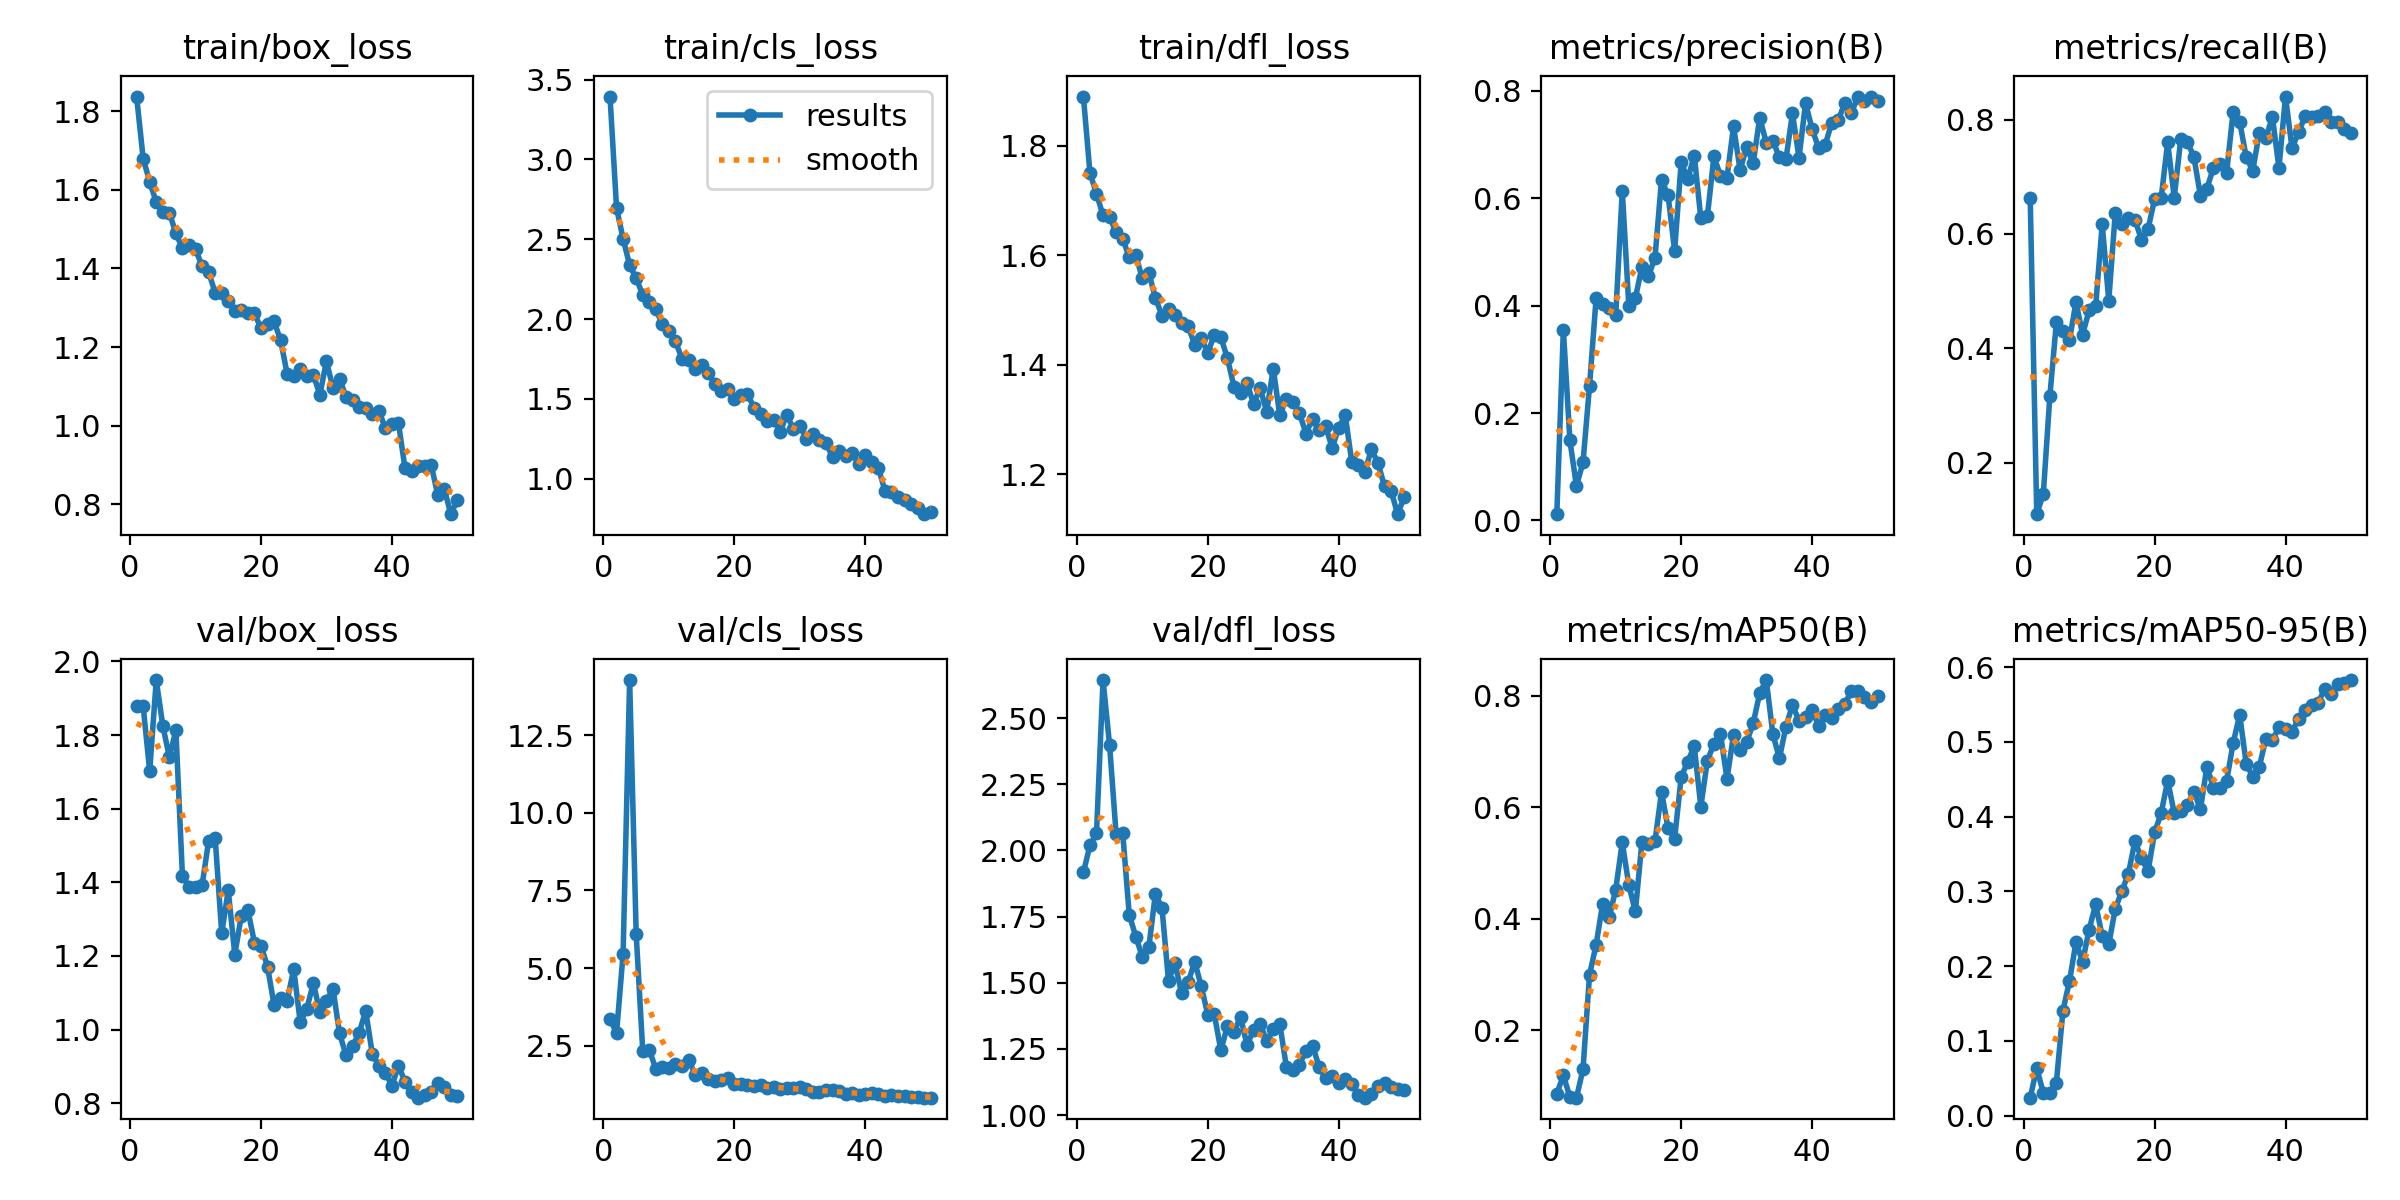

Data behind this chart, as committed beside it:
epoch, time, train/box_loss, train/cls_loss, train/dfl_loss, metrics/precision(B), metrics/recall(B), metrics/mAP50(B), metrics/mAP50-95(B), val/box_loss, val/cls_loss, val/dfl_loss, lr/pg0, lr/pg1, lr/pg2
1, 11.22, 1.837, 3.394, 1.89, 0.01162, 0.6633, 0.0856, 0.02402, 1.878, 3.356, 1.917, 0.0004287, 0.0004287, 0.0004287
2, 18.51, 1.68, 2.696, 1.75, 0.3551, 0.11, 0.1186, 0.06352, 1.878, 2.907, 2.019, 0.0008544, 0.0008544, 0.0008544
3, 25.44, 1.621, 2.503, 1.712, 0.149, 0.1452, 0.07997, 0.03058, 1.702, 5.467, 2.065, 0.001263, 0.001263, 0.001263
4, 32.3, 1.569, 2.337, 1.672, 0.06406, 0.3163, 0.07858, 0.03054, 1.949, 14.28, 2.643, 0.001344, 0.001344, 0.001344
5, 39.02, 1.543, 2.255, 1.67, 0.1079, 0.4454, 0.1294, 0.04422, 1.826, 6.093, 2.397, 0.001316, 0.001316, 0.001316
6, 45.75, 1.542, 2.152, 1.642, 0.2507, 0.4298, 0.2991, 0.1405, 1.74, 2.334, 2.06, 0.001288, 0.001288, 0.001288
7, 52.55, 1.489, 2.107, 1.63, 0.4134, 0.4148, 0.3527, 0.18, 1.812, 2.363, 2.067, 0.001259, 0.001259, 0.001259
8, 59.47, 1.451, 2.06, 1.596, 0.4026, 0.4811, 0.4263, 0.2324, 1.418, 1.753, 1.757, 0.001231, 0.001231, 0.001231
9, 66.55, 1.461, 1.968, 1.6, 0.3946, 0.424, 0.4019, 0.2056, 1.387, 1.826, 1.675, 0.001203, 0.001203, 0.001203
10, 73.41, 1.449, 1.923, 1.557, 0.382, 0.4664, 0.4518, 0.249, 1.387, 1.769, 1.598, 0.001174, 0.001174, 0.001174
11, 80.4, 1.406, 1.86, 1.567, 0.6137, 0.4742, 0.5367, 0.2826, 1.392, 1.909, 1.635, 0.001146, 0.001146, 0.001146
12, 87.39, 1.391, 1.751, 1.522, 0.3998, 0.617, 0.46, 0.2402, 1.512, 1.852, 1.836, 0.001118, 0.001118, 0.001118
13, 94.44, 1.338, 1.742, 1.489, 0.414, 0.4834, 0.4127, 0.2293, 1.52, 2.053, 1.783, 0.001089, 0.001089, 0.001089
14, 101.8, 1.337, 1.685, 1.502, 0.472, 0.6374, 0.5371, 0.277, 1.262, 1.567, 1.507, 0.001061, 0.001061, 0.001061
15, 109, 1.319, 1.714, 1.49, 0.4546, 0.6175, 0.5346, 0.3003, 1.378, 1.633, 1.573, 0.001033, 0.001033, 0.001033
16, 116, 1.291, 1.66, 1.475, 0.4895, 0.6277, 0.539, 0.3237, 1.204, 1.411, 1.46, 0.001005, 0.001005, 0.001005
17, 122.8, 1.294, 1.594, 1.47, 0.6347, 0.6248, 0.6271, 0.3673, 1.309, 1.349, 1.501, 0.0009763, 0.0009763, 0.0009763
18, 129.8, 1.286, 1.548, 1.436, 0.6051, 0.5899, 0.5617, 0.3444, 1.324, 1.377, 1.58, 0.000948, 0.000948, 0.000948
19, 136.7, 1.286, 1.565, 1.449, 0.502, 0.6082, 0.5434, 0.3269, 1.236, 1.447, 1.487, 0.0009197, 0.0009197, 0.0009197
20, 143.7, 1.248, 1.499, 1.421, 0.6672, 0.6608, 0.6538, 0.379, 1.228, 1.279, 1.38, 0.0008914, 0.0008914, 0.0008914
21, 150.6, 1.257, 1.527, 1.454, 0.6356, 0.6623, 0.6816, 0.4043, 1.171, 1.251, 1.38, 0.0008631, 0.0008631, 0.0008631
22, 157.4, 1.265, 1.533, 1.45, 0.6794, 0.7602, 0.7091, 0.4483, 1.066, 1.238, 1.244, 0.0008348, 0.0008348, 0.0008348
23, 164.4, 1.217, 1.443, 1.412, 0.5627, 0.6633, 0.6007, 0.4048, 1.086, 1.199, 1.337, 0.0008065, 0.0008065, 0.0008065
24, 171.3, 1.132, 1.405, 1.36, 0.5661, 0.7659, 0.6828, 0.4071, 1.079, 1.243, 1.313, 0.0007782, 0.0007782, 0.0007782
25, 178.2, 1.128, 1.359, 1.349, 0.6779, 0.7612, 0.7138, 0.4151, 1.164, 1.145, 1.371, 0.0007499, 0.0007499, 0.0007499
26, 185.2, 1.144, 1.37, 1.366, 0.6417, 0.7349, 0.7316, 0.4332, 1.02, 1.164, 1.264, 0.0007216, 0.0007216, 0.0007216
27, 192.1, 1.126, 1.294, 1.328, 0.6384, 0.6669, 0.6506, 0.4102, 1.056, 1.089, 1.322, 0.0006934, 0.0006934, 0.0006934
28, 199.1, 1.129, 1.401, 1.357, 0.7337, 0.6793, 0.7301, 0.4667, 1.126, 1.128, 1.345, 0.0006651, 0.0006651, 0.0006651
29, 206.1, 1.079, 1.312, 1.314, 0.6525, 0.716, 0.7022, 0.4383, 1.047, 1.119, 1.28, 0.0006368, 0.0006368, 0.0006368
30, 213.1, 1.164, 1.332, 1.393, 0.695, 0.7229, 0.7167, 0.4383, 1.079, 1.164, 1.325, 0.0006085, 0.0006085, 0.0006085
31, 219.8, 1.096, 1.25, 1.307, 0.6652, 0.7066, 0.7501, 0.4472, 1.111, 1.099, 1.344, 0.0005802, 0.0005802, 0.0005802
32, 226.8, 1.12, 1.279, 1.338, 0.7501, 0.8134, 0.8048, 0.4985, 0.9894, 1.013, 1.183, 0.0005519, 0.0005519, 0.0005519
33, 233.9, 1.073, 1.241, 1.332, 0.7032, 0.7963, 0.8279, 0.5361, 0.9295, 1.019, 1.171, 0.0005236, 0.0005236, 0.0005236
34, 241.4, 1.065, 1.223, 1.311, 0.7072, 0.7339, 0.7313, 0.4708, 0.9548, 1.068, 1.19, 0.0004953, 0.0004953, 0.0004953
35, 248.6, 1.047, 1.135, 1.274, 0.6764, 0.7107, 0.6874, 0.4535, 0.9915, 1.078, 1.243, 0.000467, 0.000467, 0.000467
36, 255.8, 1.044, 1.176, 1.301, 0.6721, 0.7773, 0.7439, 0.4667, 1.051, 1.031, 1.263, 0.0004387, 0.0004387, 0.0004387
37, 262.7, 1.03, 1.14, 1.281, 0.758, 0.7685, 0.7835, 0.5043, 0.9342, 0.9484, 1.183, 0.0004104, 0.0004104, 0.0004104
38, 269.6, 1.038, 1.161, 1.287, 0.6755, 0.8041, 0.7545, 0.5027, 0.902, 0.9811, 1.138, 0.0003821, 0.0003821, 0.0003821
39, 276.4, 0.9939, 1.092, 1.248, 0.7768, 0.7154, 0.762, 0.5193, 0.8829, 0.9249, 1.147, 0.0003538, 0.0003538, 0.0003538
40, 283.2, 1.005, 1.151, 1.285, 0.7291, 0.8402, 0.7745, 0.5178, 0.8471, 0.9421, 1.121, 0.0003255, 0.0003255, 0.0003255
41, 316.7, 1.007, 1.106, 1.307, 0.6933, 0.7495, 0.7454, 0.5135, 0.9018, 0.9804, 1.135, 0.0002972, 0.0002972, 0.0002972
42, 323.7, 0.8921, 1.068, 1.222, 0.6994, 0.7783, 0.7643, 0.5311, 0.8583, 0.9379, 1.117, 0.0002689, 0.0002689, 0.0002689
43, 330.5, 0.8845, 0.9243, 1.216, 0.7405, 0.8056, 0.7597, 0.5428, 0.8308, 0.889, 1.076, 0.0002406, 0.0002406, 0.0002406
44, 337.2, 0.8976, 0.9162, 1.204, 0.7456, 0.8036, 0.776, 0.5487, 0.8148, 0.9111, 1.066, 0.0002123, 0.0002123, 0.0002123
45, 343.9, 0.8982, 0.8871, 1.245, 0.7775, 0.8065, 0.7855, 0.5526, 0.8218, 0.8714, 1.081, 0.0001841, 0.0001841, 0.0001841
46, 350.8, 0.9009, 0.8631, 1.22, 0.7584, 0.8129, 0.8079, 0.5712, 0.8312, 0.8632, 1.109, 0.0001558, 0.0001558, 0.0001558
47, 357.7, 0.824, 0.8441, 1.177, 0.7891, 0.7953, 0.808, 0.5646, 0.8538, 0.8536, 1.123, 0.0001275, 0.0001275, 0.0001275
48, 364.5, 0.8399, 0.8161, 1.17, 0.7813, 0.7953, 0.7972, 0.5775, 0.8448, 0.8382, 1.108, 9.91726e-05, 9.91726e-05, 9.91726e-05
49, 371.3, 0.775, 0.7774, 1.127, 0.7893, 0.7829, 0.7887, 0.5785, 0.8219, 0.8237, 1.1, 7.08784e-05, 7.08784e-05, 7.08784e-05
50, 378.3, 0.8111, 0.7914, 1.158, 0.7818, 0.7773, 0.7986, 0.5828, 0.8183, 0.8235, 1.094, 4.25842e-05, 4.25842e-05, 4.25842e-05
